4-way image classification set "Dataset" from GitHub (sPedersennn/VT2_Machine-Vision); label vocabulary: machine screw, philips, plaster screw, Torx screw.

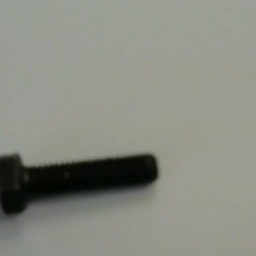
Label: machine screw

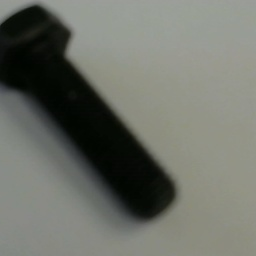
Label: machine screw

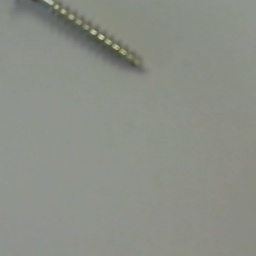
Label: Torx screw

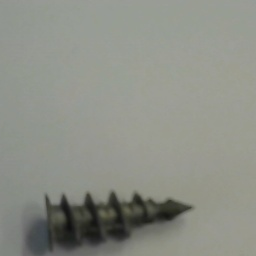
Label: plaster screw

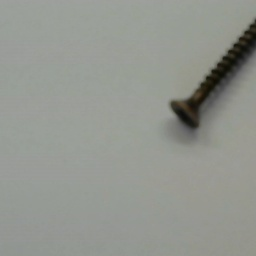
Label: philips

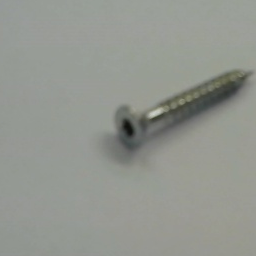
Label: Torx screw
